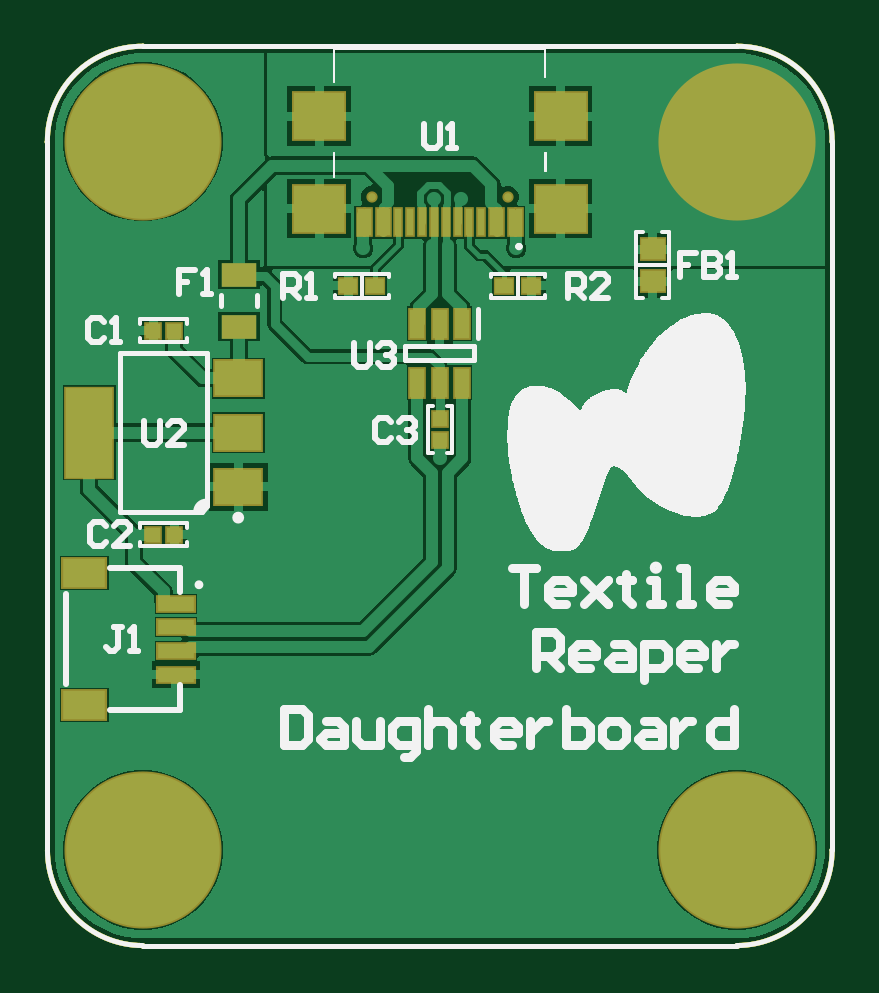
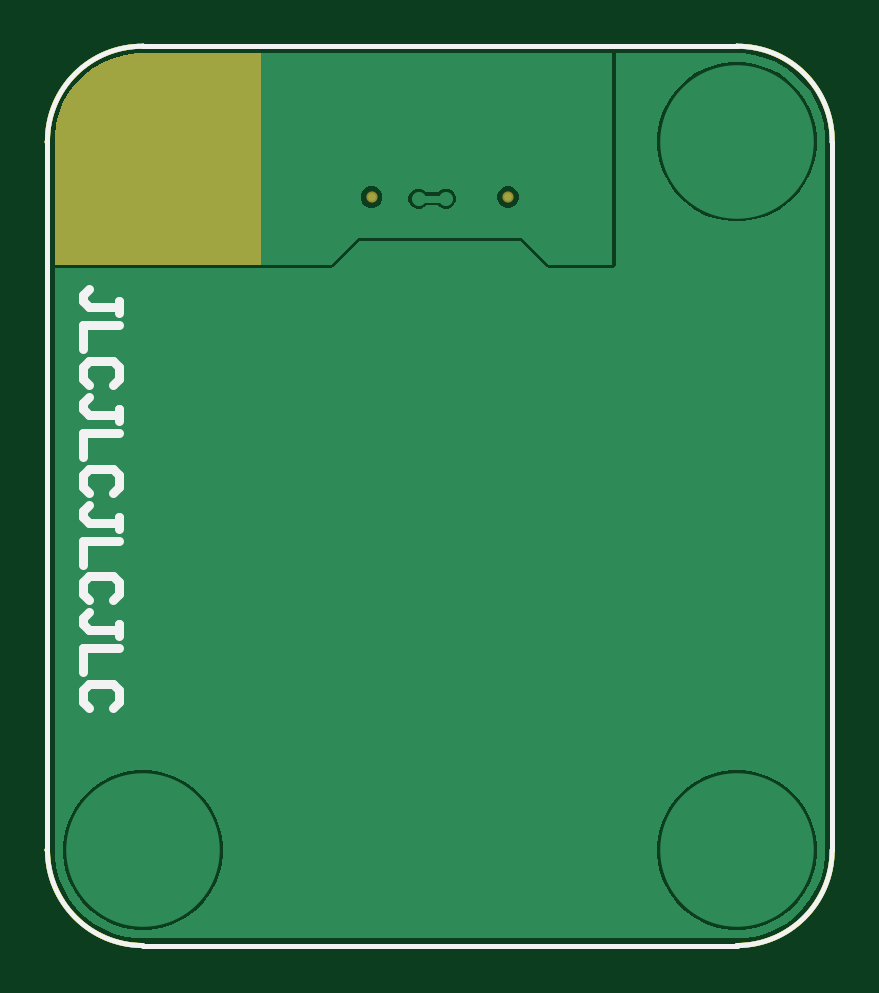
Circuit board: 7 layer files. Board 33.2 x 38.1 mm.
- bottom_copper: DaughterboardPCB.GBL (5595 bytes)
- bottom_silk: DaughterboardPCB.GBO (1918 bytes)
- bottom_mask: DaughterboardPCB.GBS (1409 bytes)
- outline: DaughterboardPCB.GM1 (1570 bytes)
- top_copper: DaughterboardPCB.GTL (15066 bytes)
- top_silk: DaughterboardPCB.GTO (11558 bytes)
- top_mask: DaughterboardPCB.GTS (2286 bytes)

=== bottom_copper: DaughterboardPCB.GBL ===
G04*
G04 #@! TF.GenerationSoftware,Altium Limited,Altium Designer,22.5.1 (42)*
G04*
G04 Layer_Physical_Order=2*
G04 Layer_Color=16711680*
%FSLAX24Y24*%
%MOIN*%
G70*
G04*
G04 #@! TF.SameCoordinates,E74D48CB-94F9-49E8-A9D1-9DB3703255D2*
G04*
G04*
G04 #@! TF.FilePolarity,Positive*
G04*
G01*
G75*
%ADD12C,0.0079*%
%ADD16C,0.0079*%
%ADD45C,0.0118*%
%ADD47C,0.2559*%
%ADD48C,0.2559*%
%ADD49C,0.0128*%
%ADD50C,0.0236*%
G36*
X11789Y14857D02*
X11976Y14808D01*
X12154Y14735D01*
X12322Y14639D01*
X12475Y14521D01*
X12612Y14385D01*
X12729Y14232D01*
X12825Y14064D01*
X12898Y13886D01*
X12947Y13699D01*
X12971Y13507D01*
X12970Y13411D01*
X12970Y13410D01*
X12970Y13410D01*
Y11350D01*
X8363D01*
X7909Y11803D01*
X5178D01*
X4725Y11350D01*
X3675D01*
Y14880D01*
X11500Y14880D01*
X11500Y14880D01*
X11501Y14880D01*
X11597Y14881D01*
X11789Y14857D01*
D02*
G37*
G36*
X1599Y14880D02*
X1600Y14880D01*
X1600Y14880D01*
X3571D01*
X3621Y14880D01*
Y11350D01*
X3637Y11312D01*
X3675Y11296D01*
X4725D01*
X4763Y11312D01*
X4763Y11312D01*
X5201Y11749D01*
X7887D01*
X8324Y11312D01*
X8363Y11296D01*
X8363Y11296D01*
X12970D01*
Y1600D01*
X12970Y1504D01*
X12944Y1313D01*
X12894Y1127D01*
X12820Y949D01*
X12724Y783D01*
X12606Y630D01*
X12470Y494D01*
X12317Y376D01*
X12151Y280D01*
X11973Y206D01*
X11787Y156D01*
X11596Y130D01*
X11500Y130D01*
X1600Y130D01*
X1504D01*
X1313Y155D01*
X1127Y205D01*
X949Y279D01*
X782Y375D01*
X629Y493D01*
X493Y629D01*
X375Y782D01*
X279Y949D01*
X205Y1127D01*
X155Y1313D01*
X130Y1504D01*
Y1600D01*
X130Y13410D01*
X130Y13410D01*
X130Y13411D01*
X129Y13507D01*
X153Y13699D01*
X202Y13886D01*
X275Y14064D01*
X371Y14232D01*
X489Y14385D01*
X625Y14521D01*
X778Y14639D01*
X946Y14735D01*
X1125Y14808D01*
X1311Y14857D01*
X1503Y14881D01*
X1599Y14880D01*
D02*
G37*
%LPC*%
G36*
X6938Y12628D02*
X6871D01*
X6809Y12603D01*
X6778Y12571D01*
X6577D01*
X6545Y12603D01*
X6484Y12628D01*
X6417D01*
X6355Y12603D01*
X6308Y12555D01*
X6282Y12493D01*
Y12427D01*
X6308Y12365D01*
X6355Y12317D01*
X6417Y12292D01*
X6484D01*
X6545Y12317D01*
X6577Y12349D01*
X6778D01*
X6809Y12317D01*
X6871Y12292D01*
X6938D01*
X7000Y12317D01*
X7047Y12365D01*
X7072Y12427D01*
Y12493D01*
X7047Y12555D01*
X7000Y12603D01*
X6938Y12628D01*
D02*
G37*
G36*
X7723Y12663D02*
X7652D01*
X7587Y12636D01*
X7537Y12586D01*
X7510Y12521D01*
Y12450D01*
X7537Y12384D01*
X7587Y12334D01*
X7652Y12307D01*
X7723D01*
X7789Y12334D01*
X7839Y12384D01*
X7866Y12450D01*
Y12521D01*
X7839Y12586D01*
X7789Y12636D01*
X7723Y12663D01*
D02*
G37*
G36*
X5448D02*
X5377D01*
X5311Y12636D01*
X5261Y12586D01*
X5234Y12521D01*
Y12450D01*
X5261Y12384D01*
X5311Y12334D01*
X5377Y12307D01*
X5448D01*
X5513Y12334D01*
X5563Y12384D01*
X5590Y12450D01*
Y12521D01*
X5563Y12586D01*
X5513Y12636D01*
X5448Y12663D01*
D02*
G37*
G36*
X1705Y14740D02*
X1495D01*
X1289Y14707D01*
X1090Y14642D01*
X903Y14547D01*
X734Y14424D01*
X586Y14276D01*
X463Y14107D01*
X368Y13920D01*
X303Y13721D01*
X271Y13515D01*
Y13305D01*
X303Y13099D01*
X368Y12900D01*
X463Y12713D01*
X586Y12544D01*
X734Y12396D01*
X903Y12273D01*
X1090Y12178D01*
X1289Y12113D01*
X1495Y12080D01*
X1705D01*
X1911Y12113D01*
X2110Y12178D01*
X2297Y12273D01*
X2466Y12396D01*
X2614Y12544D01*
X2737Y12713D01*
X2832Y12900D01*
X2897Y13099D01*
X2930Y13305D01*
Y13515D01*
X2897Y13721D01*
X2832Y13920D01*
X2737Y14107D01*
X2614Y14276D01*
X2466Y14424D01*
X2297Y14547D01*
X2110Y14642D01*
X1911Y14707D01*
X1705Y14740D01*
D02*
G37*
G36*
X11605Y2930D02*
X11395D01*
X11189Y2897D01*
X10990Y2832D01*
X10803Y2737D01*
X10634Y2614D01*
X10486Y2466D01*
X10363Y2297D01*
X10268Y2110D01*
X10203Y1911D01*
X10171Y1705D01*
Y1495D01*
X10203Y1289D01*
X10268Y1090D01*
X10363Y903D01*
X10486Y734D01*
X10634Y586D01*
X10803Y463D01*
X10990Y368D01*
X11189Y303D01*
X11395Y270D01*
X11605D01*
X11811Y303D01*
X12010Y368D01*
X12197Y463D01*
X12366Y586D01*
X12514Y734D01*
X12637Y903D01*
X12732Y1090D01*
X12797Y1289D01*
X12830Y1495D01*
Y1705D01*
X12797Y1911D01*
X12732Y2110D01*
X12637Y2297D01*
X12514Y2466D01*
X12366Y2614D01*
X12197Y2737D01*
X12010Y2832D01*
X11811Y2897D01*
X11605Y2930D01*
D02*
G37*
G36*
X1705D02*
X1495D01*
X1289Y2897D01*
X1090Y2832D01*
X903Y2737D01*
X734Y2614D01*
X586Y2466D01*
X463Y2297D01*
X368Y2110D01*
X303Y1911D01*
X271Y1705D01*
Y1495D01*
X303Y1289D01*
X368Y1090D01*
X463Y903D01*
X586Y734D01*
X734Y586D01*
X903Y463D01*
X1090Y368D01*
X1289Y303D01*
X1495Y270D01*
X1705D01*
X1911Y303D01*
X2110Y368D01*
X2297Y463D01*
X2466Y586D01*
X2614Y734D01*
X2737Y903D01*
X2832Y1090D01*
X2897Y1289D01*
X2930Y1495D01*
Y1705D01*
X2897Y1911D01*
X2832Y2110D01*
X2737Y2297D01*
X2614Y2466D01*
X2466Y2614D01*
X2297Y2737D01*
X2110Y2832D01*
X1911Y2897D01*
X1705Y2930D01*
D02*
G37*
%LPD*%
D12*
X13089Y13423D02*
G03*
X11500Y14999I-1576J0D01*
G01*
X13089Y13410D02*
G03*
X13089Y13423I-1576J14D01*
G01*
X11500Y11D02*
G03*
X13089Y1600I-4J1593D01*
G01*
X1600Y14999D02*
G03*
X11Y13410I-14J-1576D01*
G01*
X11Y1600D02*
G03*
X1600Y11I1589J0D01*
G01*
X13089Y13410D02*
Y13410D01*
X13089Y1600D02*
X13089Y13410D01*
X11500Y14999D02*
X11500D01*
X1600D02*
X11500D01*
X1600D02*
X1600D01*
X11Y13410D02*
Y13410D01*
Y13410D02*
X11Y1600D01*
Y1600D02*
Y1600D01*
X1600Y11D02*
X11500D01*
X1600D02*
X1600D01*
D16*
X11500Y14999D02*
D03*
X13089Y13410D02*
D03*
X13089Y1600D02*
D03*
X13089D02*
D03*
X11500Y11D02*
D03*
X11Y13410D02*
D03*
X1600Y14999D02*
D03*
D45*
X6450Y12460D02*
X6904D01*
D47*
X1600Y13410D02*
D03*
Y1600D02*
D03*
X11500D02*
D03*
D48*
Y13410D02*
D03*
D49*
X5412Y12485D02*
D03*
X7688D02*
D03*
D50*
X3875Y13825D02*
D03*
Y12300D02*
D03*
X2675Y4525D02*
D03*
X8450Y11010D02*
D03*
X4650D02*
D03*
X7825Y11635D02*
D03*
X5275D02*
D03*
X6550Y8135D02*
D03*
X6904Y12460D02*
D03*
X6450D02*
D03*
X3792Y7654D02*
D03*
X2475Y6860D02*
D03*
X1450Y10260D02*
D03*
M02*

=== bottom_silk: DaughterboardPCB.GBO ===
G04*
G04 #@! TF.GenerationSoftware,Altium Limited,Altium Designer,22.5.1 (42)*
G04*
G04 Layer_Color=32896*
%FSLAX24Y24*%
%MOIN*%
G70*
G04*
G04 #@! TF.SameCoordinates,E74D48CB-94F9-49E8-A9D1-9DB3703255D2*
G04*
G04*
G04 #@! TF.FilePolarity,Positive*
G04*
G01*
G75*
%ADD12C,0.0079*%
%ADD15C,0.0150*%
%ADD16C,0.0079*%
D12*
X13089Y13423D02*
G03*
X11500Y14999I-1576J0D01*
G01*
X13089Y13410D02*
G03*
X13089Y13423I-1576J14D01*
G01*
X11500Y11D02*
G03*
X13089Y1600I-4J1593D01*
G01*
X1600Y14999D02*
G03*
X11Y13410I-14J-1576D01*
G01*
X11Y1600D02*
G03*
X1600Y11I1589J0D01*
G01*
X13089Y13410D02*
Y13410D01*
X13089Y1600D02*
X13089Y13410D01*
X11500Y14999D02*
X11500D01*
X1600D02*
X11500D01*
X1600D02*
X1600D01*
X11Y13410D02*
Y13410D01*
Y13410D02*
X11Y1600D01*
Y1600D02*
Y1600D01*
X1600Y11D02*
X11500D01*
X1600D02*
X1600D01*
D15*
X11900Y10560D02*
Y10760D01*
Y10660D01*
X12400D01*
X12500Y10760D01*
Y10860D01*
X12400Y10960D01*
X11900Y10360D02*
X12500D01*
Y9960D01*
X12000Y9361D02*
X11900Y9460D01*
Y9660D01*
X12000Y9760D01*
X12400D01*
X12500Y9660D01*
Y9460D01*
X12400Y9361D01*
X11900Y8761D02*
Y8961D01*
Y8861D01*
X12400D01*
X12500Y8961D01*
Y9061D01*
X12400Y9161D01*
X11900Y8561D02*
X12500D01*
Y8161D01*
X12000Y7561D02*
X11900Y7661D01*
Y7861D01*
X12000Y7961D01*
X12400D01*
X12500Y7861D01*
Y7661D01*
X12400Y7561D01*
X11900Y6961D02*
Y7161D01*
Y7061D01*
X12400D01*
X12500Y7161D01*
Y7261D01*
X12400Y7361D01*
X11900Y6761D02*
X12500D01*
Y6361D01*
X12000Y5762D02*
X11900Y5862D01*
Y6062D01*
X12000Y6162D01*
X12400D01*
X12500Y6062D01*
Y5862D01*
X12400Y5762D01*
X11900Y5162D02*
Y5362D01*
Y5262D01*
X12400D01*
X12500Y5362D01*
Y5462D01*
X12400Y5562D01*
X11900Y4962D02*
X12500D01*
Y4562D01*
X12000Y3962D02*
X11900Y4062D01*
Y4262D01*
X12000Y4362D01*
X12400D01*
X12500Y4262D01*
Y4062D01*
X12400Y3962D01*
D16*
X11500Y14999D02*
D03*
X13089Y13410D02*
D03*
X13089Y1600D02*
D03*
X13089D02*
D03*
X11500Y11D02*
D03*
X11Y13410D02*
D03*
X1600Y14999D02*
D03*
M02*

=== bottom_mask: DaughterboardPCB.GBS ===
G04*
G04 #@! TF.GenerationSoftware,Altium Limited,Altium Designer,22.5.1 (42)*
G04*
G04 Layer_Color=6684672*
%FSLAX24Y24*%
%MOIN*%
G70*
G04*
G04 #@! TF.SameCoordinates,E74D48CB-94F9-49E8-A9D1-9DB3703255D2*
G04*
G04*
G04 #@! TF.FilePolarity,Negative*
G04*
G01*
G75*
%ADD12C,0.0079*%
%ADD16C,0.0079*%
%ADD30C,0.2618*%
%ADD31C,0.0187*%
G36*
X11789Y14857D02*
X11976Y14808D01*
X12154Y14735D01*
X12322Y14639D01*
X12475Y14521D01*
X12612Y14385D01*
X12729Y14232D01*
X12825Y14064D01*
X12898Y13886D01*
X12947Y13699D01*
X12971Y13507D01*
X12970Y13411D01*
X12970Y13410D01*
X12970Y13410D01*
Y11350D01*
X9525D01*
Y14880D01*
X11500D01*
X11500Y14880D01*
X11501Y14880D01*
X11597Y14881D01*
X11789Y14857D01*
D02*
G37*
D12*
X13089Y13423D02*
G03*
X11500Y14999I-1576J0D01*
G01*
X13089Y13410D02*
G03*
X13089Y13423I-1576J14D01*
G01*
X11500Y11D02*
G03*
X13089Y1600I-4J1593D01*
G01*
X1600Y14999D02*
G03*
X11Y13410I-14J-1576D01*
G01*
X11Y1600D02*
G03*
X1600Y11I1589J0D01*
G01*
X13089Y13410D02*
Y13410D01*
X13089Y1600D02*
X13089Y13410D01*
X11500Y14999D02*
X11500D01*
X1600D02*
X11500D01*
X1600D02*
X1600D01*
X11Y13410D02*
Y13410D01*
Y13410D02*
X11Y1600D01*
Y1600D02*
Y1600D01*
X1600Y11D02*
X11500D01*
X1600D02*
X1600D01*
D16*
X11500Y14999D02*
D03*
X13089Y13410D02*
D03*
X13089Y1600D02*
D03*
X13089D02*
D03*
X11500Y11D02*
D03*
X11Y13410D02*
D03*
X1600Y14999D02*
D03*
D30*
X11500Y13410D02*
D03*
D31*
X5412Y12485D02*
D03*
X7688D02*
D03*
M02*

=== outline: DaughterboardPCB.GM1 ===
G04*
G04 #@! TF.GenerationSoftware,Altium Limited,Altium Designer,22.5.1 (42)*
G04*
G04 Layer_Color=65535*
%FSLAX24Y24*%
%MOIN*%
G70*
G04*
G04 #@! TF.SameCoordinates,E74D48CB-94F9-49E8-A9D1-9DB3703255D2*
G04*
G04*
G04 #@! TF.FilePolarity,Positive*
G04*
G01*
G75*
%ADD12C,0.0079*%
%ADD16C,0.0079*%
D12*
X13089Y13423D02*
G03*
X11500Y14999I-1576J0D01*
G01*
X13089Y13410D02*
G03*
X13089Y13423I-1576J14D01*
G01*
X11500Y11D02*
G03*
X13089Y1600I-4J1593D01*
G01*
X1600Y14999D02*
G03*
X11Y13410I-14J-1576D01*
G01*
X11Y1600D02*
G03*
X1600Y11I1589J0D01*
G01*
X13089Y13410D02*
Y13410D01*
X13089Y1600D02*
X13089Y13410D01*
X11500Y14999D02*
X11500D01*
X1600D02*
X11500D01*
X1600D02*
X1600D01*
X11Y13410D02*
Y13410D01*
Y13410D02*
X11Y1600D01*
Y1600D02*
Y1600D01*
X1600Y11D02*
X11500D01*
X1600D02*
X1600D01*
X13089Y13423D02*
G03*
X11500Y14999I-1576J0D01*
G01*
X13089Y13410D02*
G03*
X13089Y13423I-1576J14D01*
G01*
X11500Y11D02*
G03*
X13089Y1600I-4J1593D01*
G01*
X1600Y14999D02*
G03*
X11Y13410I-14J-1576D01*
G01*
X11Y1600D02*
G03*
X1600Y11I1589J0D01*
G01*
X13089Y13410D02*
Y13410D01*
X13089Y1600D02*
X13089Y13410D01*
X11500Y14999D02*
X11500D01*
X1600D02*
X11500D01*
X1600D02*
X1600D01*
X11Y13410D02*
Y13410D01*
Y13410D02*
X11Y1600D01*
Y1600D02*
Y1600D01*
X1600Y11D02*
X11500D01*
X1600D02*
X1600D01*
D16*
X11500Y14999D02*
D03*
X13089Y13410D02*
D03*
X13089Y1600D02*
D03*
X13089D02*
D03*
X11500Y11D02*
D03*
X11Y13410D02*
D03*
X1600Y14999D02*
D03*
X11500Y14999D02*
D03*
X13089Y13410D02*
D03*
X13089Y1600D02*
D03*
X13089D02*
D03*
X11500Y11D02*
D03*
X11Y13410D02*
D03*
X1600Y14999D02*
D03*
M02*

=== top_copper: DaughterboardPCB.GTL (15066 bytes, source omitted) ===
=== top_silk: DaughterboardPCB.GTO (11558 bytes, source omitted) ===
=== top_mask: DaughterboardPCB.GTS ===
G04*
G04 #@! TF.GenerationSoftware,Altium Limited,Altium Designer,22.5.1 (42)*
G04*
G04 Layer_Color=102*
%FSLAX24Y24*%
%MOIN*%
G70*
G04*
G04 #@! TF.SameCoordinates,E74D48CB-94F9-49E8-A9D1-9DB3703255D2*
G04*
G04*
G04 #@! TF.FilePolarity,Negative*
G04*
G01*
G75*
%ADD12C,0.0079*%
%ADD16C,0.0079*%
%ADD17R,0.0453X0.0413*%
%ADD18R,0.0295X0.0531*%
%ADD19R,0.0311X0.0295*%
%ADD20R,0.0768X0.0531*%
%ADD21R,0.0669X0.0295*%
%ADD22R,0.0591X0.0394*%
%ADD23R,0.0295X0.0311*%
%ADD24R,0.0846X0.0650*%
%ADD25R,0.0846X0.1555*%
%ADD26R,0.0354X0.0295*%
%ADD27R,0.0917X0.0846*%
%ADD28R,0.0177X0.0512*%
%ADD29C,0.2618*%
%ADD30C,0.2618*%
%ADD31C,0.0187*%
D12*
X13089Y13423D02*
G03*
X11500Y14999I-1576J0D01*
G01*
X13089Y13410D02*
G03*
X13089Y13423I-1576J14D01*
G01*
X11500Y11D02*
G03*
X13089Y1600I-4J1593D01*
G01*
X1600Y14999D02*
G03*
X11Y13410I-14J-1576D01*
G01*
X11Y1600D02*
G03*
X1600Y11I1589J0D01*
G01*
X13089Y13410D02*
Y13410D01*
X13089Y1600D02*
X13089Y13410D01*
X11500Y14999D02*
X11500D01*
X1600D02*
X11500D01*
X1600D02*
X1600D01*
X11Y13410D02*
Y13410D01*
Y13410D02*
X11Y1600D01*
Y1600D02*
Y1600D01*
X1600Y11D02*
X11500D01*
X1600D02*
X1600D01*
D16*
X11500Y14999D02*
D03*
X13089Y13410D02*
D03*
X13089Y1600D02*
D03*
X13089D02*
D03*
X11500Y11D02*
D03*
X11Y13410D02*
D03*
X1600Y14999D02*
D03*
D17*
X10100Y11084D02*
D03*
Y11616D02*
D03*
D18*
X6924Y9393D02*
D03*
X6550D02*
D03*
X6176D02*
D03*
Y10377D02*
D03*
X6550D02*
D03*
X6924D02*
D03*
D19*
X6550Y8437D02*
D03*
Y8783D02*
D03*
D20*
X624Y4017D02*
D03*
Y6221D02*
D03*
D21*
X2150Y4528D02*
D03*
Y4922D02*
D03*
Y5316D02*
D03*
Y5709D02*
D03*
D22*
X3200Y11193D02*
D03*
Y10327D02*
D03*
D23*
X1777Y10260D02*
D03*
X2123D02*
D03*
X2123Y6860D02*
D03*
X1777D02*
D03*
D24*
X3190Y7654D02*
D03*
Y8560D02*
D03*
Y9466D02*
D03*
D25*
X710Y8560D02*
D03*
D26*
X7624Y11010D02*
D03*
X8076D02*
D03*
X5024D02*
D03*
X5476D02*
D03*
D27*
X4538Y12288D02*
D03*
X8562D02*
D03*
X4538Y13836D02*
D03*
X8562D02*
D03*
D28*
X7751Y12062D02*
D03*
X7436D02*
D03*
X7239D02*
D03*
X6845D02*
D03*
X6255D02*
D03*
X5861D02*
D03*
X5664D02*
D03*
X5349D02*
D03*
X5231D02*
D03*
X5546D02*
D03*
X6058D02*
D03*
X6452D02*
D03*
X6648D02*
D03*
X7042D02*
D03*
X7554D02*
D03*
X7869D02*
D03*
D29*
X1600Y13410D02*
D03*
Y1600D02*
D03*
X11500D02*
D03*
D30*
Y13410D02*
D03*
D31*
X5412Y12485D02*
D03*
X7688D02*
D03*
M02*

